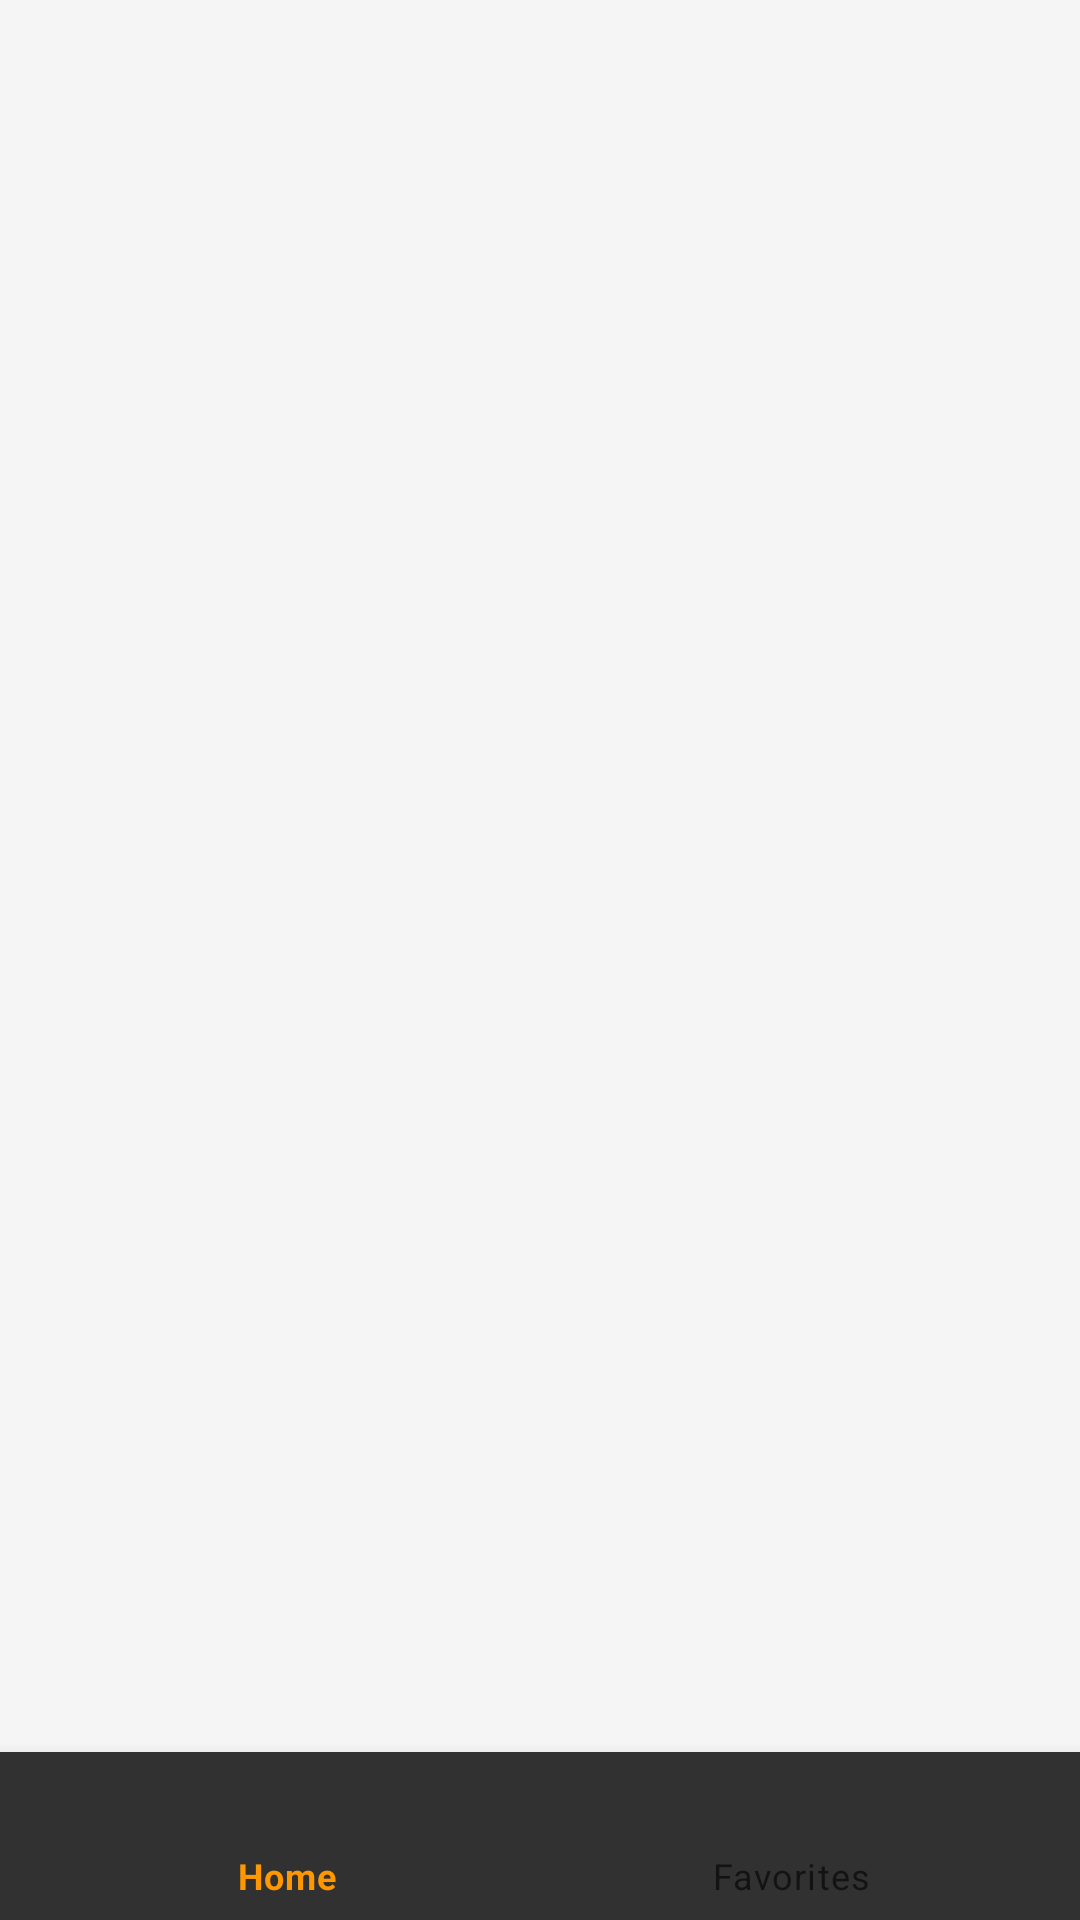

Here is an Android app screen rendered from its layout file. Give the layout XML and the strings, colors and styles it references.
<!-- AndroidManifest.xml: application theme Theme.Games -->
<!-- res/layout/activity_main.xml -->
<?xml version="1.0" encoding="utf-8"?>
<RelativeLayout xmlns:android="http://schemas.android.com/apk/res/android"
    xmlns:app="http://schemas.android.com/apk/res-auto"
    xmlns:tools="http://schemas.android.com/tools"
    android:layout_width="match_parent"
    android:layout_height="match_parent"
    android:background="#f5f5f5"
    tools:context=".MainActivity">

    <FrameLayout
        android:id="@+id/fl_wrapper"
        android:layout_width="match_parent"
        android:layout_height="match_parent"
        android:layout_above="@id/bottomNavigation"
        />

    <com.google.android.material.bottomnavigation.BottomNavigationView
        android:id="@+id/bottomNavigation"
        android:layout_width="match_parent"
        android:layout_height="wrap_content"
        android:layout_alignParentBottom="true"
        android:background="#313131"
        app:menu="@menu/nav_menu" />

</RelativeLayout>
<!-- resources referenced by this layout -->
<resources>
  <style name="Theme.Games" parent="Theme.MaterialComponents.DayNight.NoActionBar">
          
          <item name="colorPrimary">#FF9800</item>
          <item name="colorPrimaryVariant">#313030</item>
          <item name="colorOnPrimary">@color/white</item>
          
          <item name="android:statusBarColor" tools:targetApi="l">?attr/colorPrimaryVariant</item>
          
      </style>
  <!-- not gathered from this repository: default colours our renderer supplied (Android Studio template values) -->
  <color name="white">#FFFFFFFF</color>
</resources>
